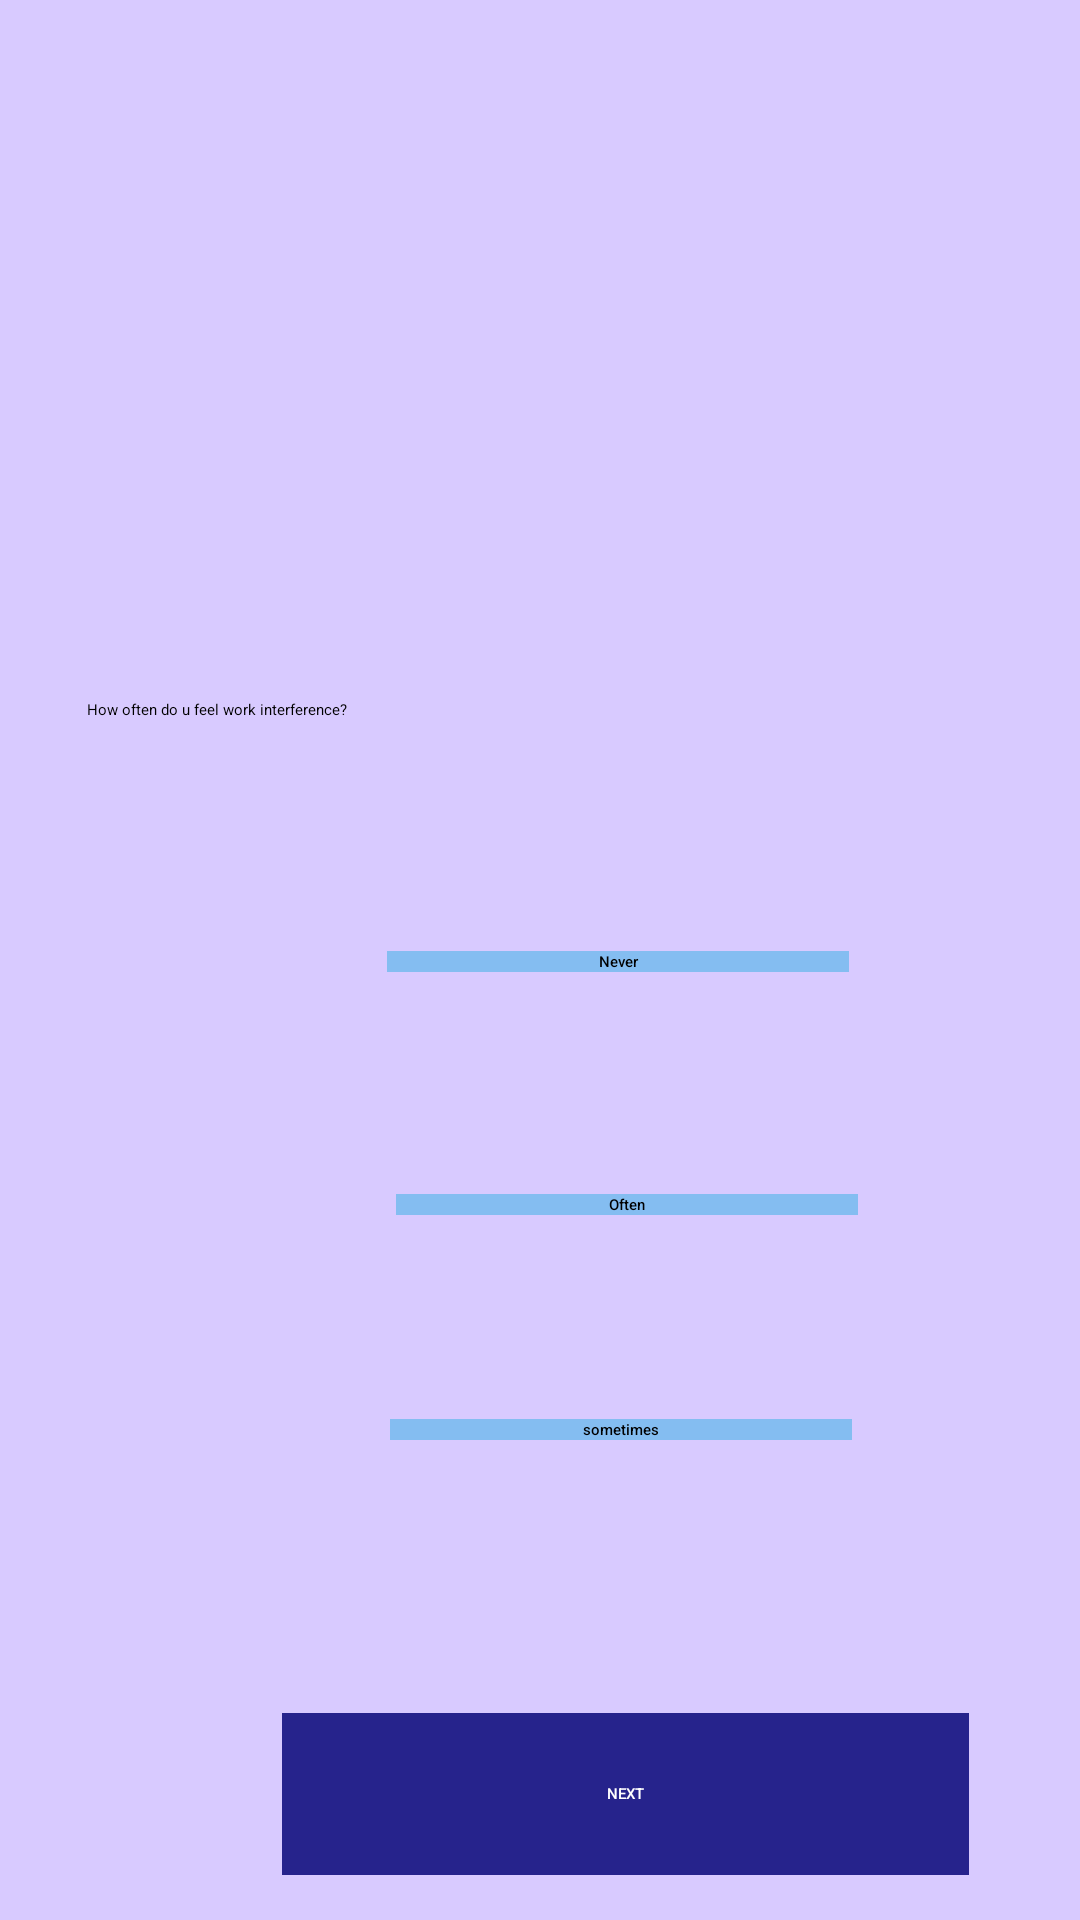

Write the Android layout XML for this screen, with the resource values it uses.
<!-- AndroidManifest.xml: application theme Theme.MoodTracker -->
<!-- res/layout/activity_three.xml -->
<?xml version="1.0" encoding="utf-8"?>
<androidx.constraintlayout.widget.ConstraintLayout xmlns:android="http://schemas.android.com/apk/res/android"
    xmlns:tools="http://schemas.android.com/tools"
    android:layout_width="match_parent"
    android:layout_height="match_parent"
    tools:context=".three">
    <RelativeLayout
        android:id="@+id/Page_3"
        android:layout_width="fill_parent"
        android:layout_height="fill_parent"
        android:background="#D8CAFF"
        android:clipToOutline="true"
        tools:ignore="MissingConstraints"
        tools:layout_editor_absoluteX="-16dp"
        tools:layout_editor_absoluteY="-76dp"
        tools:targetApi="s">

        <TextView
            android:id="@+id/how_often_d"
            android:layout_width="295dp"
            android:layout_height="53dp"
            android:layout_alignParentStart="true"
            android:layout_alignParentTop="true"
            android:layout_marginStart="29dp"
            android:layout_marginTop="233dp"
            android:gravity="top"
            android:text="@string/how_often_d"
            android:textAppearance="@style/TextAppearance.AppCompat.Medium"
            android:textColor="#000000"
            tools:ignore="TextContrastCheck" />

        <Button
            android:id="@+id/netn"
            android:layout_width="154dp"
            android:layout_height="wrap_content"
            android:layout_alignParentStart="true"
            android:layout_alignParentTop="true"
            android:layout_marginStart="129dp"
            android:layout_marginTop="317dp"
            android:background="#84BDF1"
            android:fontFamily="sans-serif-medium"
            android:gravity="center"
            android:text="@string/never" />

        <Button
            android:id="@+id/rectangle_7"
            android:layout_width="154dp"
            android:layout_height="wrap_content"
            android:layout_alignParentStart="true"
            android:layout_alignParentTop="true"
            android:layout_marginStart="132dp"
            android:layout_marginTop="398dp"
            android:background="#84BDF1"
            android:fontFamily="sans-serif-medium"
            android:gravity="center"
            android:text="@string/often" />

        <Button
            android:id="@+id/some"
            android:layout_width="154dp"
            android:layout_height="wrap_content"
            android:layout_alignParentStart="true"
            android:layout_alignParentTop="true"
            android:layout_marginStart="130dp"
            android:layout_marginTop="473dp"
            android:background="#84BDF1"
            android:fontFamily="sans-serif-medium"
            android:gravity="center"
            android:text="@string/sometimes" />

        <ImageView
            android:layout_width="209dp"
            android:layout_height="160dp"
            android:layout_alignParentEnd="true"
            android:layout_marginEnd="112dp"
            android:src="@drawable/page_3"
            tools:ignore="ContentDescription" />

        <Button
            android:id="@+id/button2"
            android:layout_width="229dp"
            android:layout_height="54dp"
            android:layout_alignParentStart="true"
            android:layout_alignParentTop="true"
            android:layout_marginStart="94dp"
            android:layout_marginTop="571dp"
            android:background="#26238C"
            android:fontFamily="sans-serif-medium"
            android:gravity="center"
            android:text="@string/next"
            android:textColor="#FFFFFF" />
    </RelativeLayout>

</androidx.constraintlayout.widget.ConstraintLayout>
<!-- resources referenced by this layout -->
<resources>
  <string name="how_often_d">How often do u feel work interference?</string>
  <string name="never">Never</string>
  <string name="next">NEXT</string>
  <string name="often">Often</string>
  <string name="sometimes">sometimes</string>
</resources>
